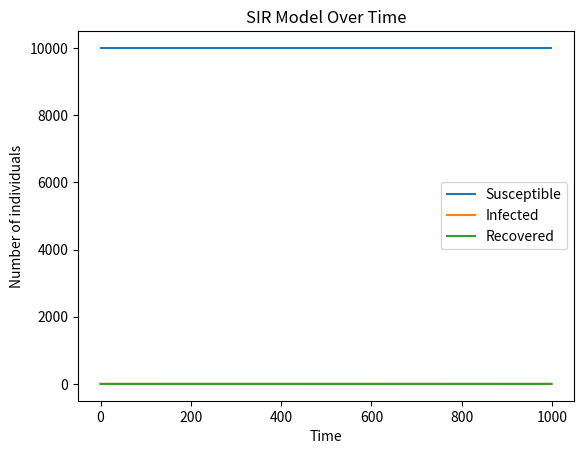

The script that saved this image:
 # import necessary libraries  
import numpy as np  
import matplotlib.pyplot as plt  
  
# Define initial parameters  
N = 10000  
I0 = 1  
R0 = 0  
S0 = N - I0 - R0  
beta = 0.3  
gamma = 0.05  
  
# Initialize arrays 
T = 1000  
S = [S0] * T  
I = [I0] * T  
R = [R0] * T  
  
# Time loop  
for t in range(T - 1): 
    # Calculate new infections and recoveries  
    new_infections = np.random.binomial(S[t], beta * I[t] / N)  
    new_recoveries = np.random.binomial(I[t], gamma)  
      
    # Update the states  
    S[t + 1] = S[t] - new_infections  
    I[t + 1] = I[t] + new_infections - new_recoveries  
    R[t + 1] = R[t] + new_recoveries  
      
    # Ensure that the numbers are non-negative and total population is constant  
    S[t + 1] = max(S[t + 1], 0)  
    I[t + 1] = max(I[t + 1], 0)  
    R[t + 1] = N - S[t + 1] - I[t + 1]  
  
# Plot the results  
plt.plot(range(T), S, label='Susceptible')  
plt.plot(range(T), I, label='Infected')  
plt.plot(range(T), R, label='Recovered')  
  
plt.xlabel('Time')  
plt.ylabel('Number of individuals')  
plt.title('SIR Model Over Time')  
plt.legend()  
  
plt.show()
